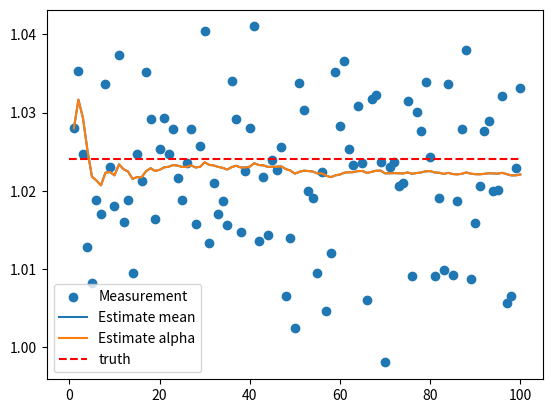

This chart was generated by the following Python code:
"""
Use least squares and other simple estimation techniques

[redacted]
Date created: 8th September 2024
"""

import numpy as np
import matplotlib.pyplot as plt


def main():
    mass_gold_bar = 1.024  # [kg]

    number_of_measurements = 100
    measurement_number = np.arange(start=1, stop=number_of_measurements + 1)
    mean = 0  # [kg]
    std = 0.010  # [kg]

    def measure_mass() -> float:
        return mass_gold_bar + np.random.normal(mean, std)

    mass_measured = [measure_mass()]
    mass_estimated_alpha = [mass_measured[0]]  # Use the first measurement as the estimate
    mass_estimated_mean = [mass_measured[0]]  # Use the first measurement as the estimate
    i = 1
    while i < number_of_measurements:

        # Estimate the mass with an alpha filter as per: https://www.kalmanfilter.net/alphabeta.html
        mass_measured.append(measure_mass())
        mass_estimate_new = mass_estimated_alpha[i - 1] + (1 / (i + 1)) * (mass_measured[i] - mass_estimated_alpha[i - 1])
        mass_estimated_alpha.append(mass_estimate_new)
        mass_estimated_mean.append(np.mean(mass_measured))
        i += 1

    final_estimate_filter = mass_estimated_alpha[-1]
    error_filter = final_estimate_filter - mass_gold_bar
    print(f"alpha-beta filter mass estimate: {final_estimate_filter:.5f} kg | Error: {error_filter:.5f} kg")

    # Now perform a batch linear least squares on all the measurements. This is much more computational expensive
    # but should give the same thing
    y_vec = np.array(mass_measured).reshape((number_of_measurements, 1))
    A_matrix = np.ones((number_of_measurements, 1))
    x = np.linalg.inv(A_matrix.transpose() @ A_matrix) @ A_matrix.transpose() @ y_vec
    final_estimate_lls = x[0][0]
    error_lls = final_estimate_lls - mass_gold_bar
    print(f"linear least squares mass estimate: {final_estimate_lls:.5f} kg | Error: {error_lls:.5f} kg")

    # And the average should give the same as the LLS
    final_estimate_mean = np.mean(mass_measured)
    error_mean = final_estimate_mean - mass_gold_bar
    print(f"Mean mass estimate: {final_estimate_mean:.5f} kg | Error: {error_mean:.5f} kg")

    print(mass_measured)

    # Plot the results
    plt.figure()
    plt.scatter(x=measurement_number, y=mass_measured, label="Measurement")
    plt.plot(measurement_number, mass_estimated_mean, label="Estimate mean")
    plt.plot(measurement_number, mass_estimated_alpha, label="Estimate alpha")
    plt.hlines(mass_gold_bar, xmin=0, xmax=number_of_measurements, color="red", linestyles="--", label="truth")
    plt.legend()
    plt.show()


if __name__ == "__main__":
    main()
